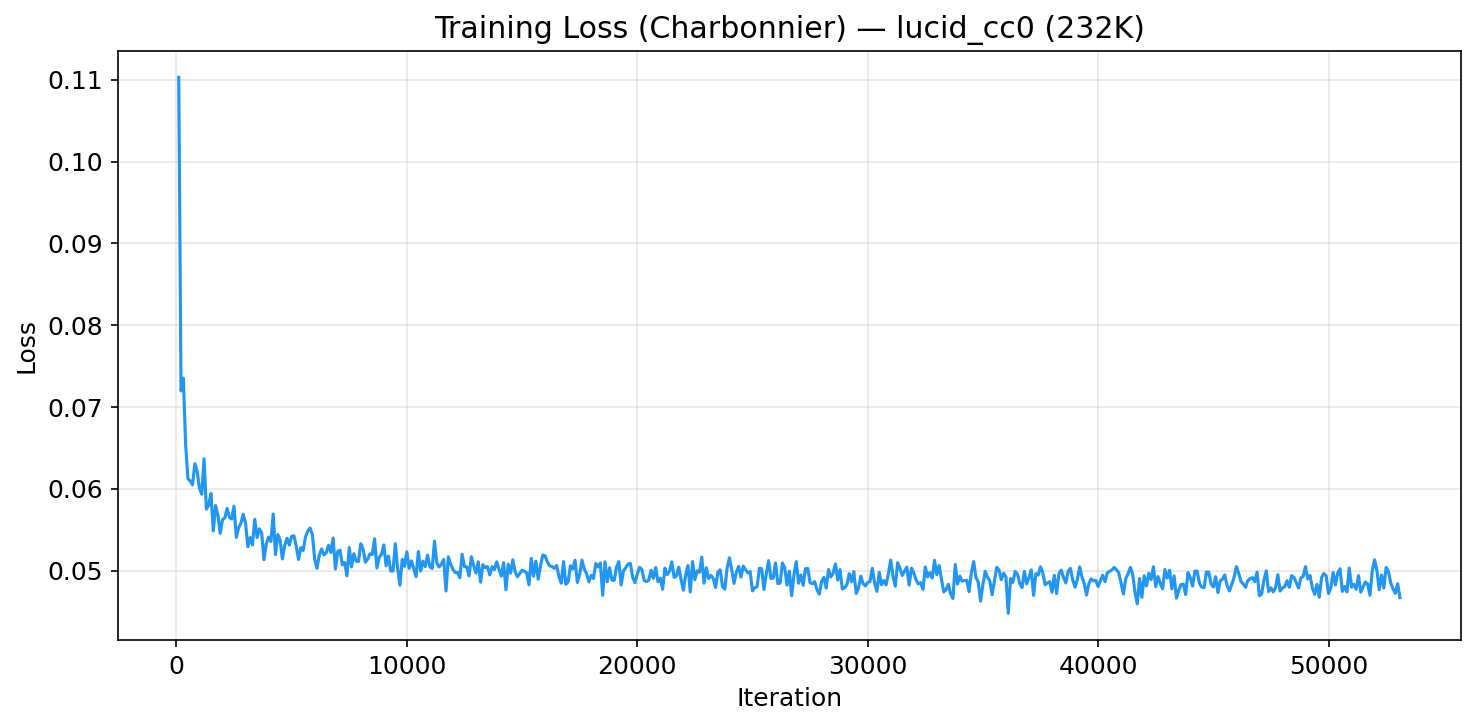

Values plotted in this chart, from the file beside it:
step, value
100, 0.1103
200, 0.07197
300, 0.07354
400, 0.06539
500, 0.06123
600, 0.06097
700, 0.0605
800, 0.06307
900, 0.06214
1000, 0.06009
1100, 0.05934
1200, 0.06367
1300, 0.05753
1400, 0.05801
1500, 0.05942
1600, 0.05485
1700, 0.05796
1800, 0.05677
1900, 0.05456
2000, 0.05622
2100, 0.05645
2200, 0.0576
2300, 0.0565
2400, 0.05631
2500, 0.05788
2600, 0.05406
2700, 0.05524
2800, 0.0558
2900, 0.0569
3000, 0.05578
3100, 0.05292
3200, 0.05404
3300, 0.05313
3400, 0.05627
3500, 0.05405
3600, 0.05511
3700, 0.0546
3800, 0.05133
3900, 0.05329
4000, 0.0541
4100, 0.05357
4200, 0.05692
4300, 0.05195
4400, 0.05441
4500, 0.05372
4600, 0.05143
4700, 0.05309
4800, 0.05395
4900, 0.05313
5000, 0.05419
5100, 0.05426
5200, 0.05295
5300, 0.05137
5400, 0.05281
5500, 0.05247
5600, 0.05411
5700, 0.05483
5800, 0.05521
5900, 0.05443
6000, 0.05139
... 471 more rows
